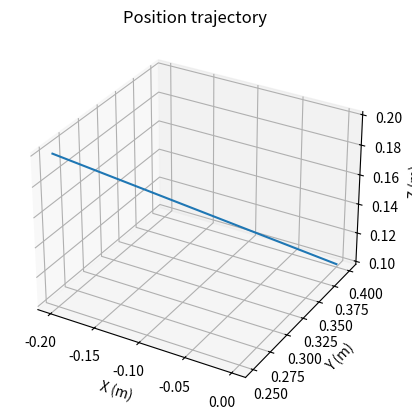
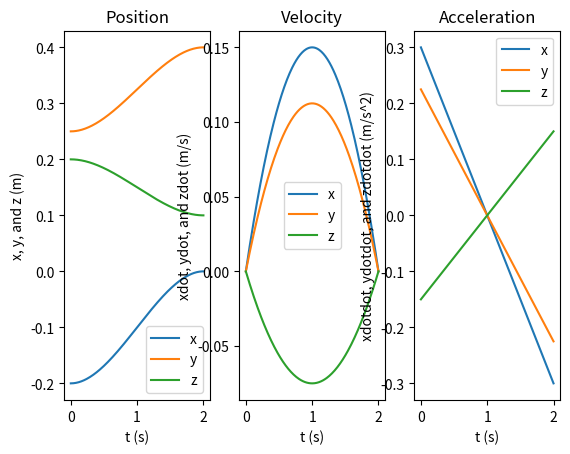
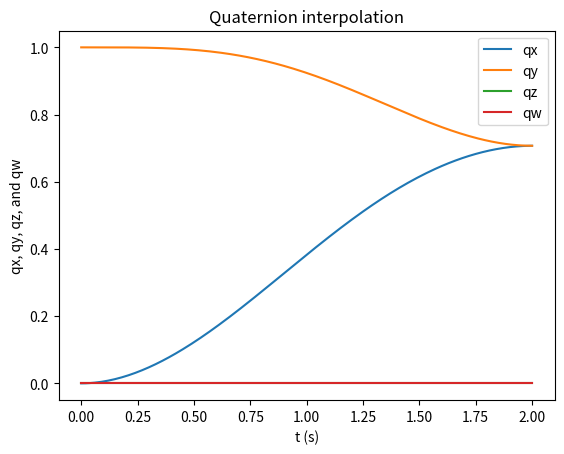
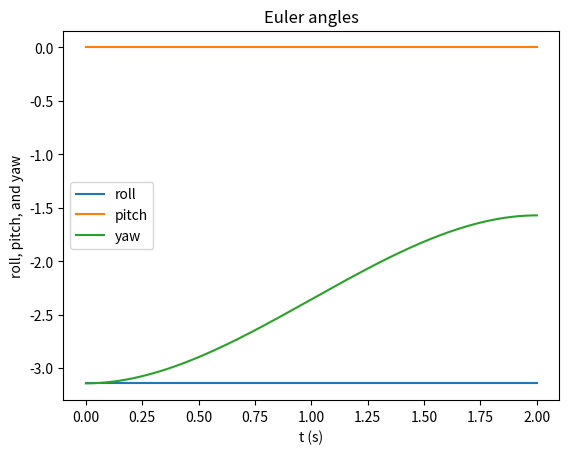
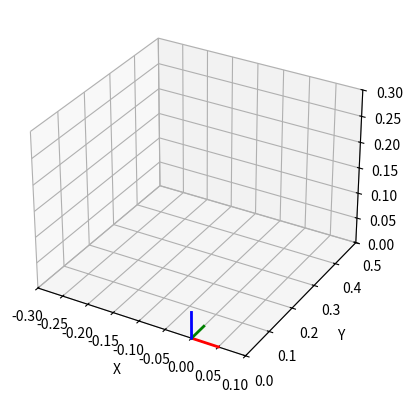

Reproduce these figures in Python, in order. (Note: this script raises an exception after producing the figures.)
import math

import matplotlib.pyplot as plt
from mpl_toolkits.mplot3d import Axes3D
import numpy as np


def rot_trans_to_matrix(rot, trans):
    mat = np.hstack((rot, trans))
    mat = np.vstack((mat, [0, 0, 0, 1]))
    return mat


def euler_to_rotation(r, p, y):
    Rr = np.mat([[1, 0, 0], [0, math.cos(r), -math.sin(r)], [0, math.sin(r), math.cos(r)]])
    Rp = np.mat([[math.cos(p), 0, math.sin(p)], [0, 1, 0], [-math.sin(p), 0, math.cos(p)]])
    Ry = np.mat([[math.cos(y), -math.sin(y), 0], [math.sin(y), math.cos(y), 0], [0, 0, 1]])
    return np.array(Rr * Rp * Ry)


def plot_frame_t(t, ax, text=''):
    axis_length = 0.05
    r = t[0:3, 0:3]
    x = t[0][3]
    y = t[1][3]
    z = t[2][3]
    pose_ix = np.dot(r, np.array([axis_length, 0, 0]))
    pose_iy = np.dot(r, np.array([0, axis_length, 0]))
    pose_iz = np.dot(r, np.array([0, 0, axis_length]))
    ax.plot(x + [0, pose_ix[0]], y + [0, pose_ix[1]], z + [0, pose_ix[2]], 'r', linewidth=2)
    ax.plot(x + [0, pose_iy[0]], y + [0, pose_iy[1]], z + [0, pose_iy[2]], 'g', linewidth=2)
    ax.plot(x + [0, pose_iz[0]], y + [0, pose_iz[1]], z + [0, pose_iz[2]], 'b', linewidth=2)
    pose_t = np.dot(r, np.array([0.3 * axis_length, 0.3 * axis_length, 0.3 * axis_length]))
    ax.text(x + pose_t[0], y + pose_t[1], z + pose_t[2], text, fontsize=11)


def quaternion_to_euler(qw, qx, qy, qz):
    # roll (x-axis rotation)
    sinr_cosp = 2 * (qw * qx + qy * qz)
    cosr_cosp = 1 - 2 * (qx * qx + qy * qy)
    roll = math.atan2(sinr_cosp, cosr_cosp)

    # pitch (y-axis rotation)
    sinp = 2 * (qw * qy - qz * qx)
    if abs(sinp) >= 1:
        pitch = math.copysign(math.pi / 2, sinp)
    else:
        pitch = math.asin(sinp)

    # yaw (z-axis rotation)
    siny_cosp = 2 * (qw * qz + qx * qy)
    cosy_cosp = 1 - 2 * (qy * qy + qz * qz)
    yaw = np.arctan2(siny_cosp, cosy_cosp)

    return -roll, -pitch, -yaw


if __name__ == '__main__':

    # Params
    T = 2  # Period of the movement
    f = 100  # Sample frequency sent to the controller
    k_traj = f * T  # Amount of samples
    T0 = np.array([[-1, 0, 0, -0.2], [0, 1, 0, 0.25], [0, 0, -1, 0.2], [0, 0, 0, 1]])
    T1 = np.array([[0, 1, 0, 0], [1, 0, 0, 0.4], [0, 0, -1, 0.1], [0, 0, 0, 1]])

    # Time axis
    t = np.linspace(0, T, k_traj + 1)

    # Position interpolation
    X = np.array([[-0.2], [0.25], [0.2]]) + ((3 / T ** 2) * t ** 2 - (2 / T ** 3) * t ** 3) * np.array(
        [[0.2], [0.15], [-0.1]])
    Xdot = ((6 / T ** 2) * t - (6 / T ** 3) * t ** 2) * np.array([[0.2], [0.15], [-0.1]])
    Xdotdot = ((6 / T ** 2) - (12 / T ** 3) * t) * np.array([[0.2], [0.15], [-0.1]])

    # Plot trajectory
    fig = plt.figure()
    ax = fig.add_subplot(111, projection='3d')
    ax.plot(X[0], X[1], X[2])
    ax.set_xlabel('X (m)')
    ax.set_ylabel('Y (m)')
    ax.set_zlabel('Z (m)')
    ax.set_title('Position trajectory')

    # Plot Position
    plt.figure()
    plt.subplot(1, 3, 1)
    plt.plot(t, X[0], label='x')
    plt.plot(t, X[1], label='y')
    plt.plot(t, X[2], label='z')
    plt.title("Position")
    plt.xlabel('t (s)')
    plt.ylabel('x, y, and z (m)')
    plt.legend()

    # Plot Velocity
    plt.subplot(1, 3, 2)
    plt.plot(t, Xdot[0], label='x')
    plt.plot(t, Xdot[1], label='y')
    plt.plot(t, Xdot[2], label='z')
    plt.title("Velocity")
    plt.xlabel('t (s)')
    plt.ylabel('xdot, ydot, and zdot (m/s)')
    plt.legend()

    # Plot Acceleration
    plt.subplot(1, 3, 3)
    plt.plot(t, Xdotdot[0], label='x')
    plt.plot(t, Xdotdot[1], label='y')
    plt.plot(t, Xdotdot[2], label='z')
    plt.title("Acceleration")
    plt.xlabel('t (s)')
    plt.ylabel('xdotdot, ydotdot, and zdotdot (m/s^2)')
    plt.legend()

    # Quaternion interpolation
    q0 = np.array([0, 0, 1, 0])
    q1 = np.array([0, np.sqrt(0.5), np.sqrt(0.5), 0])
    omega = np.radians(45)
    so = np.sin(omega)
    st = (3 / T ** 2) * t ** 2 - (2 / T ** 3) * t ** 3
    quaternion_w = np.sin((1 - st) * omega) / so * q0[0] + np.sin(st * omega) / so * q1[0]
    quaternion_x = np.sin((1 - st) * omega) / so * q0[1] + np.sin(st * omega) / so * q1[1]
    quaternion_y = np.sin((1 - st) * omega) / so * q0[2] + np.sin(st * omega) / so * q1[2]
    quaternion_z = np.sin((1 - st) * omega) / so * q0[3] + np.sin(st * omega) / so * q1[3]

    # Convert to euler angles
    roll = []
    pitch = []
    yaw = []
    for i in range(len(t)):
        roll_, pitch_, yaw_ = quaternion_to_euler(quaternion_w[i], quaternion_x[i], quaternion_y[i], quaternion_z[i])
        roll.append(roll_)
        pitch.append(pitch_)
        yaw.append(yaw_)

    # Plot orientation quaternions
    plt.figure()
    plt.plot(t, quaternion_x, label='qx')
    plt.plot(t, quaternion_y, label='qy')
    plt.plot(t, quaternion_z, label='qz')
    plt.plot(t, quaternion_w, label='qw')
    plt.title("Quaternion interpolation")
    plt.xlabel('t (s)')
    plt.ylabel('qx, qy, qz, and qw')
    plt.legend()

    # Plot orientation euler angles
    plt.figure()
    plt.plot(t, roll, label='roll')
    plt.plot(t, pitch, label='pitch')
    plt.plot(t, yaw, label='yaw')
    plt.title("Euler angles")
    plt.xlabel('t (s)')
    plt.ylabel('roll, pitch, and yaw')
    plt.legend()

    # Plot transformation matrices
    fig = plt.figure()
    ax = fig.add_subplot(111, projection='3d', xlim=(-0.3, 0.1), ylim=(0.0, 0.5), zlim=(0.0, 0.3))
    ax.set_xlabel("X")
    ax.set_ylabel('Y')
    ax.set_zlabel('Z')
    plot_frame_t(np.identity(4), ax)
    transformations = []
    for i in range(len(t)):
        trans = [[X[0][i]], [X[1][i]], [X[2][i]]]
        rot = euler_to_rotation(roll[i], pitch[i], yaw[i])
        mat = rot_trans_to_matrix(rot, trans)
        transformations.append(mat)
        if i == 0 or i == k_traj / 2 or i == k_traj:
            plot_frame_t(mat, ax)
    plt.show()

    print("\nTransformation matrix at the beginning of the trajectory: \n" + str(transformations[0]))
    print("\nTransformation matrix at the end of the trajectory: \n" + str(transformations[-1]))
    print("\nTransformation matrix in the middle of the trajectory: \n" + str(transformations[int(k_traj / 2)]))
